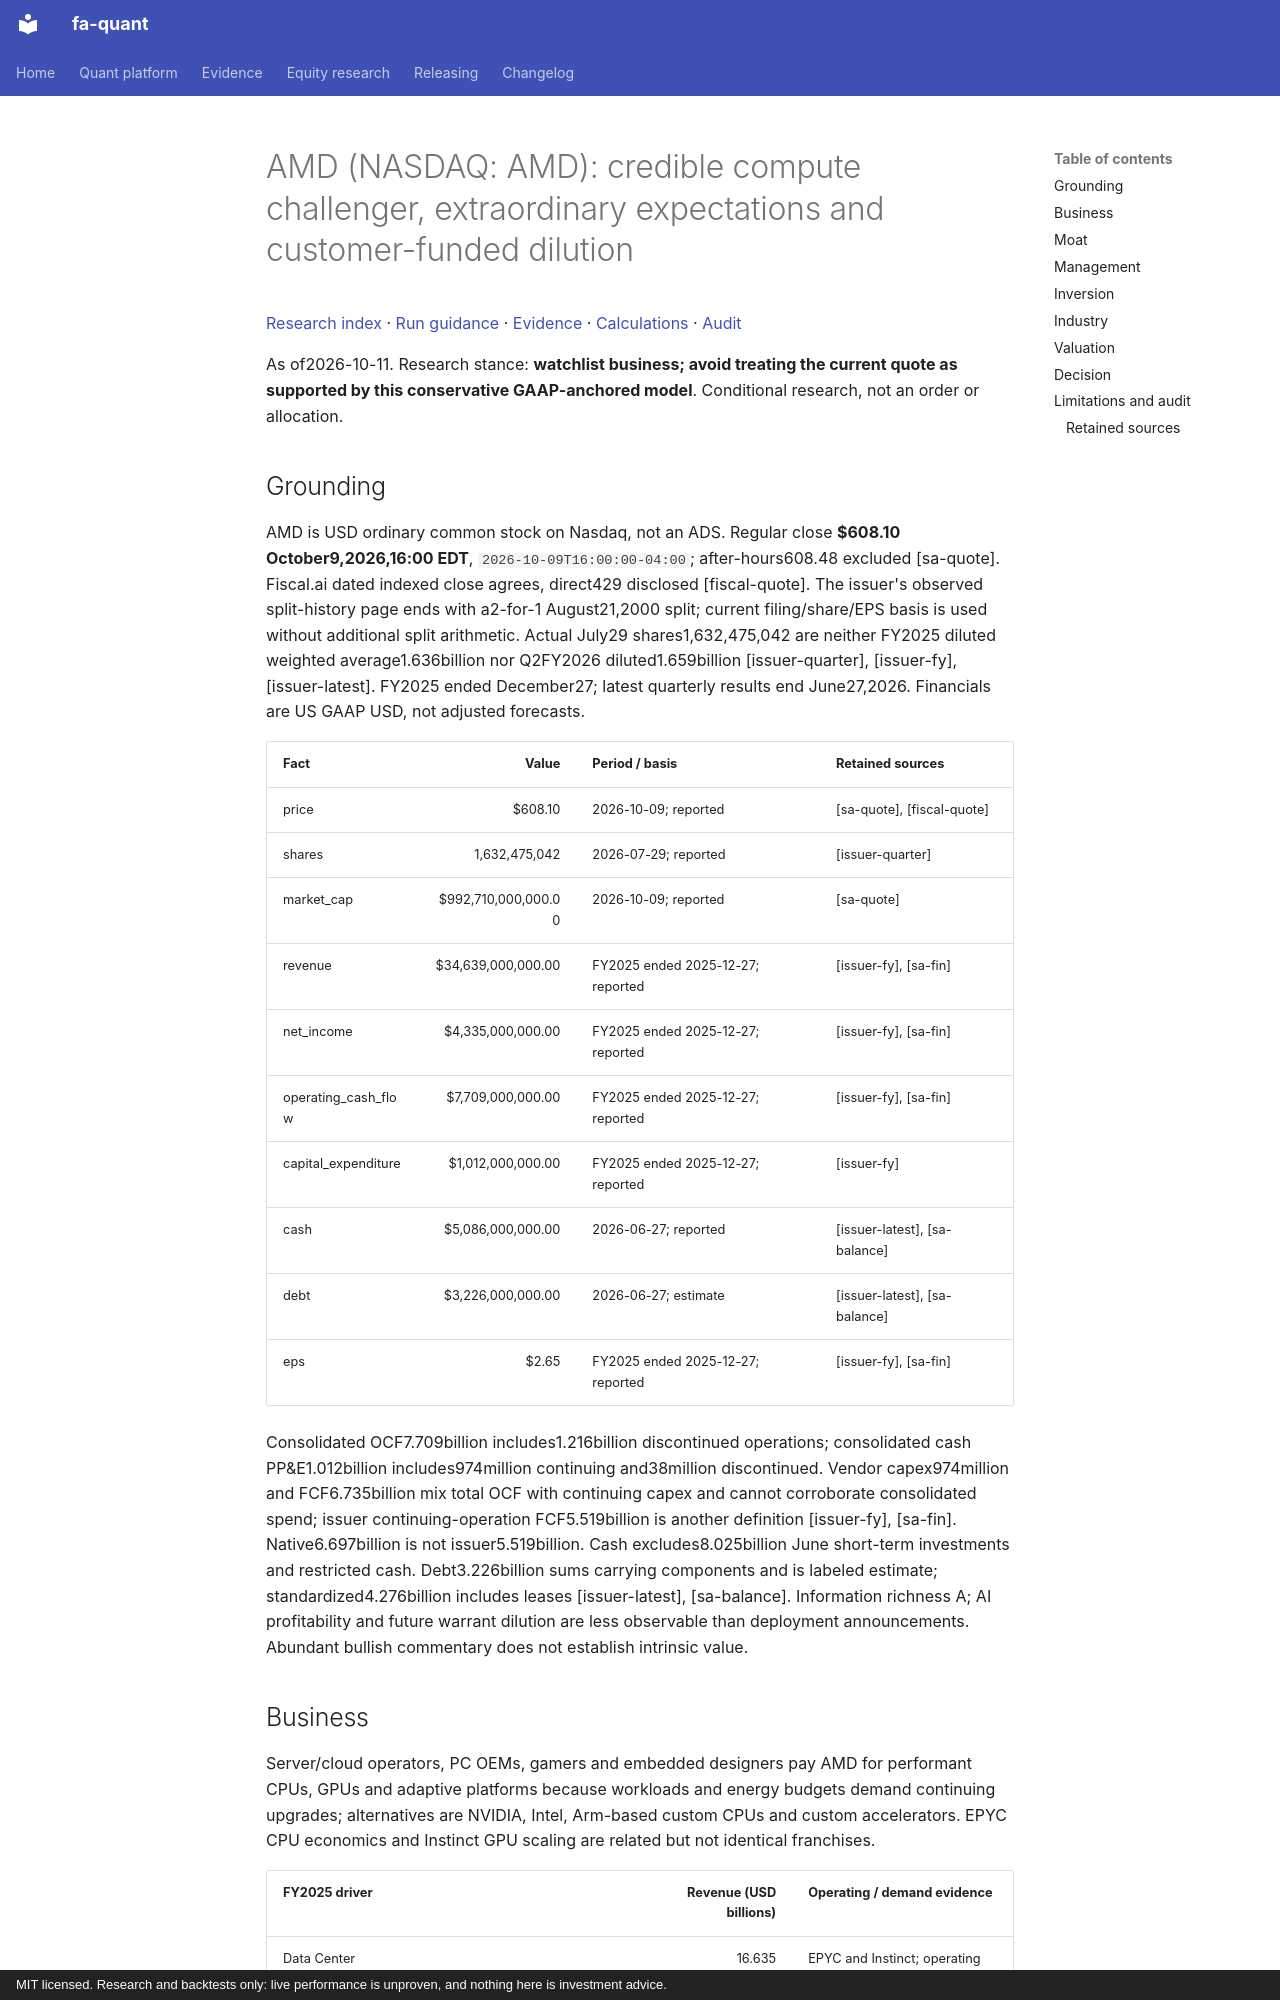

repository: BichengWang/financial-agent · page: research/tickers/AMD/2026-10-11/report/index.html · generator: mkdocs · copyright: MIT licensed. Research and backtests only: live performance is unproven, and nothing here is investment advice.

# AMD (NASDAQ: AMD): credible compute challenger, extraordinary expectations and customer-funded dilution

[Research index](../../../index.md#2026-10-11) · [Run guidance](../../../README.md) · [Evidence](data/evidence.json) · [Calculations](data/calculations.json) · [Audit](data/audit.json)

As of2026-10-11. Research stance: **watchlist business; avoid treating the current quote as supported by this conservative GAAP-anchored model**. Conditional research, not an order or allocation.

## Grounding

AMD is USD ordinary common stock on Nasdaq, not an ADS. Regular close **$608.10 October9,2026,16:00 EDT**, `2026-10-09T16:00:00-04:00`; after-hours608.48 excluded [sa-quote]. Fiscal.ai dated indexed close agrees, direct429 disclosed [fiscal-quote]. The issuer's observed split-history page ends with a2-for-1 August21,2000 split; current filing/share/EPS basis is used without additional split arithmetic. Actual July29 shares1,632,475,042 are neither FY2025 diluted weighted average1.636billion nor Q2FY2026 diluted1.659billion [issuer-quarter], [issuer-fy], [issuer-latest]. FY2025 ended December27; latest quarterly results end June27,2026. Financials are US GAAP USD, not adjusted forecasts.

| Fact | Value | Period / basis | Retained sources |
|---|---:|---|---|
| price | $608.10 | 2026-10-09; reported | [sa-quote], [fiscal-quote] |
| shares | 1,632,475,042 | 2026-07-29; reported | [issuer-quarter] |
| market_cap | $992,710,000,000.00 | 2026-10-09; reported | [sa-quote] |
| revenue | $34,639,000,000.00 | FY2025 ended 2025-12-27; reported | [issuer-fy], [sa-fin] |
| net_income | $4,335,000,000.00 | FY2025 ended 2025-12-27; reported | [issuer-fy], [sa-fin] |
| operating_cash_flow | $7,709,000,000.00 | FY2025 ended 2025-12-27; reported | [issuer-fy], [sa-fin] |
| capital_expenditure | $1,012,000,000.00 | FY2025 ended 2025-12-27; reported | [issuer-fy] |
| cash | $5,086,000,000.00 | 2026-06-27; reported | [issuer-latest], [sa-balance] |
| debt | $3,226,000,000.00 | 2026-06-27; estimate | [issuer-latest], [sa-balance] |
| eps | $2.65 | FY2025 ended 2025-12-27; reported | [issuer-fy], [sa-fin] |


Consolidated OCF7.709billion includes1.216billion discontinued operations; consolidated cash PP&E1.012billion includes974million continuing and38million discontinued. Vendor capex974million and FCF6.735billion mix total OCF with continuing capex and cannot corroborate consolidated spend; issuer continuing-operation FCF5.519billion is another definition [issuer-fy], [sa-fin]. Native6.697billion is not issuer5.519billion. Cash excludes8.025billion June short-term investments and restricted cash. Debt3.226billion sums carrying components and is labeled estimate; standardized4.276billion includes leases [issuer-latest], [sa-balance]. Information richness A; AI profitability and future warrant dilution are less observable than deployment announcements. Abundant bullish commentary does not establish intrinsic value.
